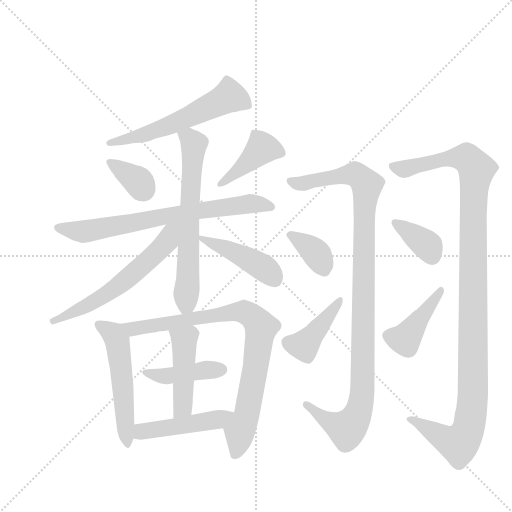
t = 0.00 s
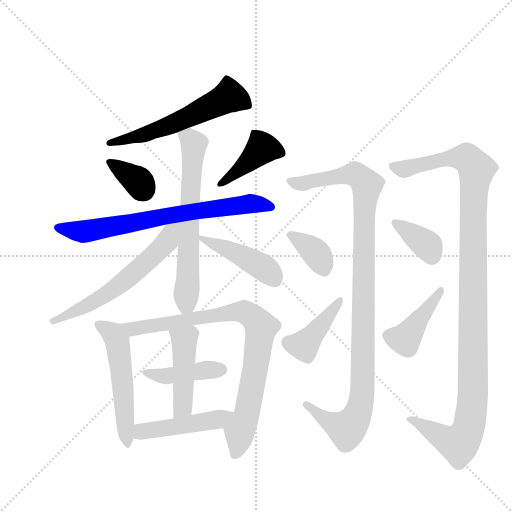
t = 2.58 s
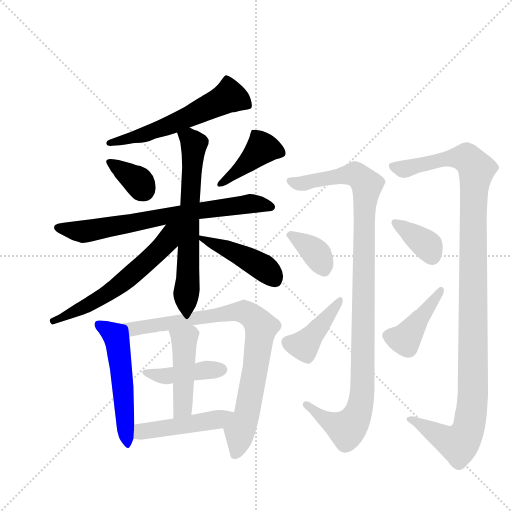
t = 5.16 s
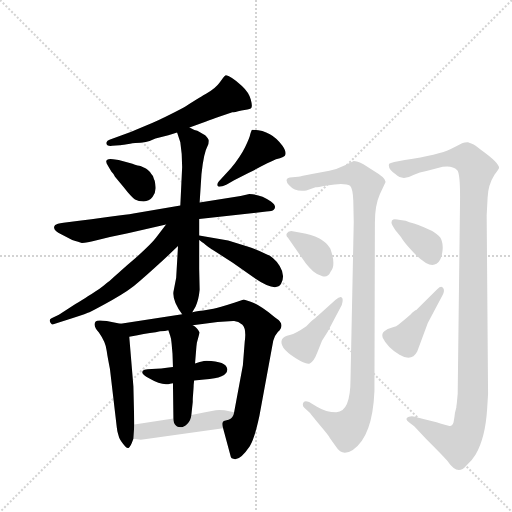
t = 7.75 s
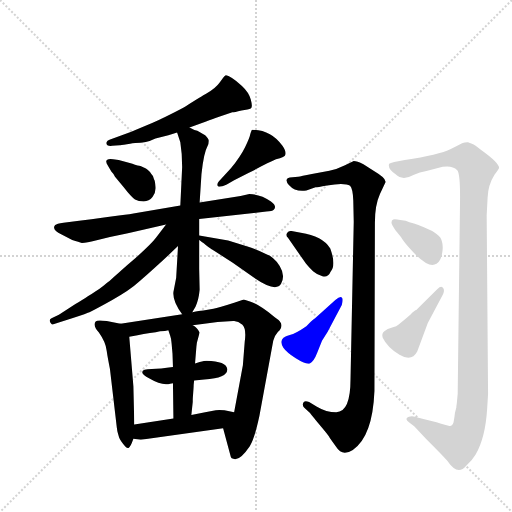
t = 10.33 s
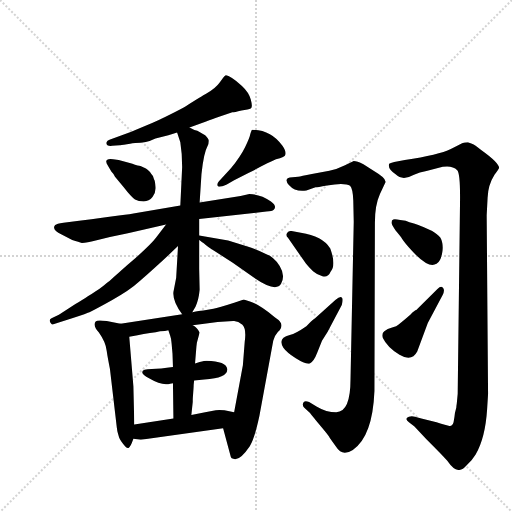
t = 12.91 s

The animated SVG that drew these frames (rendered in a browser with its animation timeline set to each time). Animation: 18 CSS @keyframes rules; one cycle of 12.91 s.

<svg version="1.1" viewBox="0 0 1024 1024" xmlns="http://www.w3.org/2000/svg">
  <g stroke="lightgray" stroke-dasharray="1,1" stroke-width="1" transform="scale(4, 4)">
    <line x1="0" y1="0" x2="256" y2="256"></line>
    <line x1="256" y1="0" x2="0" y2="256"></line>
    <line x1="128" y1="0" x2="128" y2="256"></line>
    <line x1="0" y1="128" x2="256" y2="128"></line>
  </g>
  <g transform="scale(0.92, -0.92) translate(60, -900)">
    <style type="text/css">
      
        @keyframes keyframes0 {
          from {
            stroke: blue;
            stroke-dashoffset: 583;
            stroke-width: 128;
          }
          65% {
            animation-timing-function: step-end;
            stroke: blue;
            stroke-dashoffset: 0;
            stroke-width: 128;
          }
          to {
            stroke: black;
            stroke-width: 1024;
          }
        }
        #make-me-a-hanzi-animation-0 {
          animation: keyframes0 0.7244466145833334s both;
          animation-delay: 0s;
          animation-timing-function: linear;
        }
      
        @keyframes keyframes1 {
          from {
            stroke: blue;
            stroke-dashoffset: 353;
            stroke-width: 128;
          }
          53% {
            animation-timing-function: step-end;
            stroke: blue;
            stroke-dashoffset: 0;
            stroke-width: 128;
          }
          to {
            stroke: black;
            stroke-width: 1024;
          }
        }
        #make-me-a-hanzi-animation-1 {
          animation: keyframes1 0.5372721354166666s both;
          animation-delay: 0.7244466145833334s;
          animation-timing-function: linear;
        }
      
        @keyframes keyframes2 {
          from {
            stroke: blue;
            stroke-dashoffset: 414;
            stroke-width: 128;
          }
          57% {
            animation-timing-function: step-end;
            stroke: blue;
            stroke-dashoffset: 0;
            stroke-width: 128;
          }
          to {
            stroke: black;
            stroke-width: 1024;
          }
        }
        #make-me-a-hanzi-animation-2 {
          animation: keyframes2 0.5869140625s both;
          animation-delay: 1.26171875s;
          animation-timing-function: linear;
        }
      
        @keyframes keyframes3 {
          from {
            stroke: blue;
            stroke-dashoffset: 725;
            stroke-width: 128;
          }
          70% {
            animation-timing-function: step-end;
            stroke: blue;
            stroke-dashoffset: 0;
            stroke-width: 128;
          }
          to {
            stroke: black;
            stroke-width: 1024;
          }
        }
        #make-me-a-hanzi-animation-3 {
          animation: keyframes3 0.8400065104166666s both;
          animation-delay: 1.8486328125s;
          animation-timing-function: linear;
        }
      
        @keyframes keyframes4 {
          from {
            stroke: blue;
            stroke-dashoffset: 652;
            stroke-width: 128;
          }
          68% {
            animation-timing-function: step-end;
            stroke: blue;
            stroke-dashoffset: 0;
            stroke-width: 128;
          }
          to {
            stroke: black;
            stroke-width: 1024;
          }
        }
        #make-me-a-hanzi-animation-4 {
          animation: keyframes4 0.7805989583333334s both;
          animation-delay: 2.6886393229166665s;
          animation-timing-function: linear;
        }
      
        @keyframes keyframes5 {
          from {
            stroke: blue;
            stroke-dashoffset: 603;
            stroke-width: 128;
          }
          66% {
            animation-timing-function: step-end;
            stroke: blue;
            stroke-dashoffset: 0;
            stroke-width: 128;
          }
          to {
            stroke: black;
            stroke-width: 1024;
          }
        }
        #make-me-a-hanzi-animation-5 {
          animation: keyframes5 0.74072265625s both;
          animation-delay: 3.46923828125s;
          animation-timing-function: linear;
        }
      
        @keyframes keyframes6 {
          from {
            stroke: blue;
            stroke-dashoffset: 441;
            stroke-width: 128;
          }
          59% {
            animation-timing-function: step-end;
            stroke: blue;
            stroke-dashoffset: 0;
            stroke-width: 128;
          }
          to {
            stroke: black;
            stroke-width: 1024;
          }
        }
        #make-me-a-hanzi-animation-6 {
          animation: keyframes6 0.60888671875s both;
          animation-delay: 4.2099609375s;
          animation-timing-function: linear;
        }
      
        @keyframes keyframes7 {
          from {
            stroke: blue;
            stroke-dashoffset: 540;
            stroke-width: 128;
          }
          64% {
            animation-timing-function: step-end;
            stroke: blue;
            stroke-dashoffset: 0;
            stroke-width: 128;
          }
          to {
            stroke: black;
            stroke-width: 1024;
          }
        }
        #make-me-a-hanzi-animation-7 {
          animation: keyframes7 0.689453125s both;
          animation-delay: 4.81884765625s;
          animation-timing-function: linear;
        }
      
        @keyframes keyframes8 {
          from {
            stroke: blue;
            stroke-dashoffset: 853;
            stroke-width: 128;
          }
          74% {
            animation-timing-function: step-end;
            stroke: blue;
            stroke-dashoffset: 0;
            stroke-width: 128;
          }
          to {
            stroke: black;
            stroke-width: 1024;
          }
        }
        #make-me-a-hanzi-animation-8 {
          animation: keyframes8 0.9441731770833334s both;
          animation-delay: 5.50830078125s;
          animation-timing-function: linear;
        }
      
        @keyframes keyframes9 {
          from {
            stroke: blue;
            stroke-dashoffset: 424;
            stroke-width: 128;
          }
          58% {
            animation-timing-function: step-end;
            stroke: blue;
            stroke-dashoffset: 0;
            stroke-width: 128;
          }
          to {
            stroke: black;
            stroke-width: 1024;
          }
        }
        #make-me-a-hanzi-animation-9 {
          animation: keyframes9 0.5950520833333334s both;
          animation-delay: 6.452473958333333s;
          animation-timing-function: linear;
        }
      
        @keyframes keyframes10 {
          from {
            stroke: blue;
            stroke-dashoffset: 455;
            stroke-width: 128;
          }
          60% {
            animation-timing-function: step-end;
            stroke: blue;
            stroke-dashoffset: 0;
            stroke-width: 128;
          }
          to {
            stroke: black;
            stroke-width: 1024;
          }
        }
        #make-me-a-hanzi-animation-10 {
          animation: keyframes10 0.6202799479166666s both;
          animation-delay: 7.047526041666666s;
          animation-timing-function: linear;
        }
      
        @keyframes keyframes11 {
          from {
            stroke: blue;
            stroke-dashoffset: 470;
            stroke-width: 128;
          }
          60% {
            animation-timing-function: step-end;
            stroke: blue;
            stroke-dashoffset: 0;
            stroke-width: 128;
          }
          to {
            stroke: black;
            stroke-width: 1024;
          }
        }
        #make-me-a-hanzi-animation-11 {
          animation: keyframes11 0.6324869791666666s both;
          animation-delay: 7.667805989583333s;
          animation-timing-function: linear;
        }
      
        @keyframes keyframes12 {
          from {
            stroke: blue;
            stroke-dashoffset: 1078;
            stroke-width: 128;
          }
          78% {
            animation-timing-function: step-end;
            stroke: blue;
            stroke-dashoffset: 0;
            stroke-width: 128;
          }
          to {
            stroke: black;
            stroke-width: 1024;
          }
        }
        #make-me-a-hanzi-animation-12 {
          animation: keyframes12 1.1272786458333333s both;
          animation-delay: 8.30029296875s;
          animation-timing-function: linear;
        }
      
        @keyframes keyframes13 {
          from {
            stroke: blue;
            stroke-dashoffset: 365;
            stroke-width: 128;
          }
          54% {
            animation-timing-function: step-end;
            stroke: blue;
            stroke-dashoffset: 0;
            stroke-width: 128;
          }
          to {
            stroke: black;
            stroke-width: 1024;
          }
        }
        #make-me-a-hanzi-animation-13 {
          animation: keyframes13 0.5470377604166666s both;
          animation-delay: 9.427571614583334s;
          animation-timing-function: linear;
        }
      
        @keyframes keyframes14 {
          from {
            stroke: blue;
            stroke-dashoffset: 414;
            stroke-width: 128;
          }
          57% {
            animation-timing-function: step-end;
            stroke: blue;
            stroke-dashoffset: 0;
            stroke-width: 128;
          }
          to {
            stroke: black;
            stroke-width: 1024;
          }
        }
        #make-me-a-hanzi-animation-14 {
          animation: keyframes14 0.5869140625s both;
          animation-delay: 9.974609375s;
          animation-timing-function: linear;
        }
      
        @keyframes keyframes15 {
          from {
            stroke: blue;
            stroke-dashoffset: 1172;
            stroke-width: 128;
          }
          79% {
            animation-timing-function: step-end;
            stroke: blue;
            stroke-dashoffset: 0;
            stroke-width: 128;
          }
          to {
            stroke: black;
            stroke-width: 1024;
          }
        }
        #make-me-a-hanzi-animation-15 {
          animation: keyframes15 1.2037760416666667s both;
          animation-delay: 10.5615234375s;
          animation-timing-function: linear;
        }
      
        @keyframes keyframes16 {
          from {
            stroke: blue;
            stroke-dashoffset: 369;
            stroke-width: 128;
          }
          55% {
            animation-timing-function: step-end;
            stroke: blue;
            stroke-dashoffset: 0;
            stroke-width: 128;
          }
          to {
            stroke: black;
            stroke-width: 1024;
          }
        }
        #make-me-a-hanzi-animation-16 {
          animation: keyframes16 0.55029296875s both;
          animation-delay: 11.765299479166666s;
          animation-timing-function: linear;
        }
      
        @keyframes keyframes17 {
          from {
            stroke: blue;
            stroke-dashoffset: 420;
            stroke-width: 128;
          }
          58% {
            animation-timing-function: step-end;
            stroke: blue;
            stroke-dashoffset: 0;
            stroke-width: 128;
          }
          to {
            stroke: black;
            stroke-width: 1024;
          }
        }
        #make-me-a-hanzi-animation-17 {
          animation: keyframes17 0.591796875s both;
          animation-delay: 12.315592447916666s;
          animation-timing-function: linear;
        }
      
    </style>
    
      <path d="M 234 589 Q 258 589 278 599 L 306 606 Q 314 609 325 612 L 352 623 L 388 636 Q 389 636 396.5 639 Q 404 642 407 643 Q 413 645 445 656 Q 449 656 465 660 L 478 662 Q 483 663 485 664 Q 490 666 485 684 Q 481 699 466 713 Q 438 738 430 736 Q 428 736 418 721 Q 409 708 388 696 Q 381 693 378 690 Q 372 687 363.5 681.5 Q 355 676 348 672 Q 335 663 272 633 L 224 613 L 178 596 Q 173 594 171.5 590.5 Q 170 587 173.5 584.5 Q 177 582 184 583 L 200 584 Q 201 584 216 586.5 Q 231 589 234 589 Z" fill="lightgray"></path>
    
      <path d="M 278 494 Q 277 508 275 510 Q 274 518 269 522 Q 267 525 264.5 527.5 Q 262 530 259.5 532 Q 257 534 255 535 Q 253 536 249 537.5 Q 245 539 242.5 539.5 Q 240 540 233.5 542 Q 227 544 224 545 L 198 552 L 186 554 Q 163 557 175 539 L 182 527 Q 187 522 190 516 L 209 493 Q 226 471 233.5 466.5 Q 241 462 252.5 462 Q 264 462 271.5 471.5 Q 279 481 278 494 Z" fill="lightgray"></path>
    
      <path d="M 442 534 L 416 506 Q 411 501 413 496 Q 415 491 433 499 L 449 508 L 480 524 Q 487 527 499 533.5 Q 511 540 521 545 Q 531 550 540 554 Q 550 556 554 558 Q 568 563 554 583 Q 529 618 488 618 Q 487 618 484 608 Q 483 601 473 580.5 Q 463 560 442 534 Z" fill="lightgray"></path>
    
      <path d="M 332 453 L 230 436 Q 226 435 112 420 L 78 416 Q 63 414 60 411 Q 51 402 74 390 L 97 378 Q 112 373 118 372 Q 129 372 148 377 L 179 385 L 218 393 L 301 412 L 373 424 L 519 440 Q 532 441 535 444 Q 543 452 529 462 Q 506 478 482 478 L 463 474 L 374 460 L 332 453 Z" fill="lightgray"></path>
    
      <path d="M 325 612 L 332 591 Q 336 567 336 537 L 332 453 L 327 365 L 323 296 L 317 265 Q 315 245 336 217 C 347 202 347 202 358 221 L 365 233 Q 372 248 374 270 L 373 316 L 373 378 L 373 388 L 373 424 L 374 460 L 378 522 Q 383 568 391 582 Q 394 587 394 594 Q 394 598 386 606 L 369 616 Q 362 617 352 623 C 325 636 316 640 325 612 Z" fill="lightgray"></path>
    
      <path d="M 301 412 L 279 383 Q 267 367 222 328 Q 214 321 198 307 Q 181 292 178 289 Q 174 286 165 279 Q 155 271 148 267 Q 141 262 131 256 Q 121 249 104 239 L 68 216 L 52 208 Q 48 206 48 203 Q 48 199 51 197 Q 53 194 56 195 L 78 202 Q 119 215 131 220 Q 143 225 184 248 Q 221 268 244 289 Q 294 333 327 365 C 379 415 326 445 301 412 Z" fill="lightgray"></path>
    
      <path d="M 373 378 Q 377 375 388 367 Q 399 359 402 357 L 446 329 L 484 302 Q 539 262 551 283 Q 561 301 548 322 Q 535 342 518 348 Q 492 360 478 364 L 436 377 L 373 388 C 355 391 355 391 373 378 Z" fill="lightgray"></path>
    
      <path d="M 232 -23 L 230 60 L 221 168 C 219 193 219 193 202 196 L 172 202 Q 151 205 148 201 Q 141 193 155 177 Q 170 156 172 137 Q 174 123 179 98 L 194 -30 Q 195 -36 195 -37 Q 196 -41 198 -48 Q 199 -54 207 -64 Q 214 -74 219 -74 Q 223 -74 230 -54 L 232 -23 Z" fill="lightgray"></path>
    
      <path d="M 359 193 L 413 200 L 447 202 Q 457 203 467 194 Q 476 185 472 157 L 468 106 L 449 4 C 444 -25 417 -2 425 -31 L 442 -94 Q 442 -96 449 -98 Q 462 -101 483 -70 Q 493 -55 504 -4 L 534 159 Q 536 169 544 178 Q 552 185 552 193 Q 552 201 538 210 Q 504 238 485 244 L 470 249 L 449 242 Q 415 231 404 229 L 382 225 Q 374 225 358 221 L 336 217 L 202 196 C 172 191 191 163 221 168 L 239 171 Q 252 174 266 176 Q 280 178 288 180 Q 300 180 306 182 L 359 193 Z" fill="lightgray"></path>
    
      <path d="M 362 73 L 384 75 Q 436 78 434 98 Q 432 115 389 116 Q 385 116 374 113 L 364 110 L 316 102 Q 288 98 270 98 Q 249 98 249 91 Q 249 86 265 77 Q 292 61 310 66 Q 314 67 316 67 L 362 73 Z" fill="lightgray"></path>
    
      <path d="M 361 63 L 362 73 L 364 110 L 367 147 L 368 155 L 374 177 Q 369 188 359 193 C 334 209 297 210 306 182 L 310 170 Q 312 165 313 154 L 315 131 L 316 102 L 316 67 L 317 -10 C 317 -40 353 -32 356 -2 L 359 26 L 359 30 Q 359 33 360 46 Q 361 59 361 63 Z" fill="lightgray"></path>
    
      <path d="M 449 4 L 428 8 Q 415 9 409 8 L 386 4 L 356 -2 L 317 -10 L 232 -23 C 202 -28 200 -50 230 -54 L 246 -56 L 262 -54 L 425 -31 C 455 -27 478 -2 449 4 Z" fill="lightgray"></path>
    
      <path d="M 671 4 Q 649 4 629 16 L 612 26 Q 601 30 599 24 Q 597 18 601 14 L 614 2 Q 616 -1 626.5 -13.5 Q 637 -26 646 -37 Q 655 -48 657 -52 L 671 -72 Q 684 -93 707 -78 Q 750 -49 754 50 L 755 416 Q 755 454 766 478 L 778 504 Q 780 512 753 528 L 730 543 Q 716 550 709 550 L 690 541 Q 672 532 656 529 L 618 522 Q 594 517 588 516 L 570 514 Q 557 511 568 498 Q 582 482 606 486 L 626 493 Q 629 493 651 497 Q 690 504 701 496 Q 707 490 708 464 L 709 418 L 702 76 Q 702 4 671 4 Z" fill="lightgray"></path>
    
      <path d="M 605 327 Q 612 318 620.5 310.5 Q 629 303 641 299.5 Q 653 296 659 310 Q 671 324 658 360 Q 641 387 594 394 L 573 398 Q 566 398 563.5 392.5 Q 561 387 566 383 L 605 327 Z" fill="lightgray"></path>
    
      <path d="M 630 134 L 640 159 L 652 178 L 683 237 Q 687 251 683 253.5 Q 679 256 669 248 L 625 208 Q 621 206 615 200 L 606 191 Q 583 175 570 172 Q 543 166 556 144 Q 563 134 583 121 Q 605 107 613.5 110 Q 622 113 630 134 Z" fill="lightgray"></path>
    
      <path d="M 1000 470 Q 1001 498 1015 520 Q 1025 534 1025 535 Q 1025 546 986 574 Q 978 580 974 583 Q 970 586 964.5 588 Q 959 590 957.5 590.5 Q 956 591 950.5 590 Q 945 589 943.5 588 Q 942 587 934 583 Q 926 579 920 576 Q 894 563 820 552 L 797 548 Q 788 546 786 544 Q 782 533 800 521 Q 815 506 840 520 Q 852 526 867 528 L 892 535 Q 921 543 934 530 Q 941 523 940 457 L 935 44 L 933 23 Q 932 17 932 14 L 929 2 L 928 -6 L 926 -18 Q 923 -27 917 -26 Q 911 -25 889 -18 L 856 -10 L 842 -6 Q 835 -4 829 -6 Q 818 -10 829 -18 L 841 -27 L 867 -55 Q 910 -98 914 -104 Q 935 -135 954 -112 Q 967 -100 974 -88 Q 995 -52 999 11 Q 1001 42 1001 44 L 998 432 L 1000 470 Z" fill="lightgray"></path>
    
      <path d="M 800 399 Q 812 385 814 381 Q 817 375 838 352 Q 853 336 866 328.5 Q 879 321 889 326.5 Q 899 332 902 355 Q 903 364 901.5 371.5 Q 900 379 897.5 383 Q 895 387 889 391.5 Q 883 396 879.5 398 Q 876 400 867.5 403.5 Q 859 407 856 408 Q 851 411 840 414 Q 829 417 822 420 L 810 422 Q 799 424 795 423 Q 791 422 791 416 Q 791 413 800 399 Z" fill="lightgray"></path>
    
      <path d="M 845 226 Q 842 226 832 216 Q 831 215 806 194 Q 803 191 792.5 188 Q 782 185 775.5 180 Q 769 175 772 166 Q 782 145 808.5 129 Q 835 113 847 136 L 870 198 L 902 258 Q 907 268 904 273 Q 900 281 891 272 L 845 226 Z" fill="lightgray"></path>
    
    
      <clipPath id="make-me-a-hanzi-clip-0">
        <path d="M 234 589 Q 258 589 278 599 L 306 606 Q 314 609 325 612 L 352 623 L 388 636 Q 389 636 396.5 639 Q 404 642 407 643 Q 413 645 445 656 Q 449 656 465 660 L 478 662 Q 483 663 485 664 Q 490 666 485 684 Q 481 699 466 713 Q 438 738 430 736 Q 428 736 418 721 Q 409 708 388 696 Q 381 693 378 690 Q 372 687 363.5 681.5 Q 355 676 348 672 Q 335 663 272 633 L 224 613 L 178 596 Q 173 594 171.5 590.5 Q 170 587 173.5 584.5 Q 177 582 184 583 L 200 584 Q 201 584 216 586.5 Q 231 589 234 589 Z"></path>
      </clipPath>
      <path clip-path="url(#make-me-a-hanzi-clip-0)" d="M 480 670 L 439 691 L 294 622 L 178 589" fill="none" id="make-me-a-hanzi-animation-0" stroke-dasharray="455 910" stroke-linecap="round"></path>
    
      <clipPath id="make-me-a-hanzi-clip-1">
        <path d="M 278 494 Q 277 508 275 510 Q 274 518 269 522 Q 267 525 264.5 527.5 Q 262 530 259.5 532 Q 257 534 255 535 Q 253 536 249 537.5 Q 245 539 242.5 539.5 Q 240 540 233.5 542 Q 227 544 224 545 L 198 552 L 186 554 Q 163 557 175 539 L 182 527 Q 187 522 190 516 L 209 493 Q 226 471 233.5 466.5 Q 241 462 252.5 462 Q 264 462 271.5 471.5 Q 279 481 278 494 Z"></path>
      </clipPath>
      <path clip-path="url(#make-me-a-hanzi-clip-1)" d="M 180 547 L 240 506 L 253 485" fill="none" id="make-me-a-hanzi-animation-1" stroke-dasharray="225 450" stroke-linecap="round"></path>
    
      <clipPath id="make-me-a-hanzi-clip-2">
        <path d="M 442 534 L 416 506 Q 411 501 413 496 Q 415 491 433 499 L 449 508 L 480 524 Q 487 527 499 533.5 Q 511 540 521 545 Q 531 550 540 554 Q 550 556 554 558 Q 568 563 554 583 Q 529 618 488 618 Q 487 618 484 608 Q 483 601 473 580.5 Q 463 560 442 534 Z"></path>
      </clipPath>
      <path clip-path="url(#make-me-a-hanzi-clip-2)" d="M 547 571 L 507 576 L 458 529 L 417 500" fill="none" id="make-me-a-hanzi-animation-2" stroke-dasharray="286 572" stroke-linecap="round"></path>
    
      <clipPath id="make-me-a-hanzi-clip-3">
        <path d="M 332 453 L 230 436 Q 226 435 112 420 L 78 416 Q 63 414 60 411 Q 51 402 74 390 L 97 378 Q 112 373 118 372 Q 129 372 148 377 L 179 385 L 218 393 L 301 412 L 373 424 L 519 440 Q 532 441 535 444 Q 543 452 529 462 Q 506 478 482 478 L 463 474 L 374 460 L 332 453 Z"></path>
      </clipPath>
      <path clip-path="url(#make-me-a-hanzi-clip-3)" d="M 66 405 L 134 398 L 313 433 L 459 454 L 495 457 L 529 450" fill="none" id="make-me-a-hanzi-animation-3" stroke-dasharray="597 1194" stroke-linecap="round"></path>
    
      <clipPath id="make-me-a-hanzi-clip-4">
        <path d="M 325 612 L 332 591 Q 336 567 336 537 L 332 453 L 327 365 L 323 296 L 317 265 Q 315 245 336 217 C 347 202 347 202 358 221 L 365 233 Q 372 248 374 270 L 373 316 L 373 378 L 373 388 L 373 424 L 374 460 L 378 522 Q 383 568 391 582 Q 394 587 394 594 Q 394 598 386 606 L 369 616 Q 362 617 352 623 C 325 636 316 640 325 612 Z"></path>
      </clipPath>
      <path clip-path="url(#make-me-a-hanzi-clip-4)" d="M 334 609 L 362 587 L 349 292 L 345 240 L 339 229" fill="none" id="make-me-a-hanzi-animation-4" stroke-dasharray="524 1048" stroke-linecap="round"></path>
    
      <clipPath id="make-me-a-hanzi-clip-5">
        <path d="M 301 412 L 279 383 Q 267 367 222 328 Q 214 321 198 307 Q 181 292 178 289 Q 174 286 165 279 Q 155 271 148 267 Q 141 262 131 256 Q 121 249 104 239 L 68 216 L 52 208 Q 48 206 48 203 Q 48 199 51 197 Q 53 194 56 195 L 78 202 Q 119 215 131 220 Q 143 225 184 248 Q 221 268 244 289 Q 294 333 327 365 C 379 415 326 445 301 412 Z"></path>
      </clipPath>
      <path clip-path="url(#make-me-a-hanzi-clip-5)" d="M 324 411 L 290 360 L 216 294 L 138 240 L 55 202" fill="none" id="make-me-a-hanzi-animation-5" stroke-dasharray="475 950" stroke-linecap="round"></path>
    
      <clipPath id="make-me-a-hanzi-clip-6">
        <path d="M 373 378 Q 377 375 388 367 Q 399 359 402 357 L 446 329 L 484 302 Q 539 262 551 283 Q 561 301 548 322 Q 535 342 518 348 Q 492 360 478 364 L 436 377 L 373 388 C 355 391 355 391 373 378 Z"></path>
      </clipPath>
      <path clip-path="url(#make-me-a-hanzi-clip-6)" d="M 380 383 L 499 327 L 529 305 L 538 291" fill="none" id="make-me-a-hanzi-animation-6" stroke-dasharray="313 626" stroke-linecap="round"></path>
    
      <clipPath id="make-me-a-hanzi-clip-7">
        <path d="M 232 -23 L 230 60 L 221 168 C 219 193 219 193 202 196 L 172 202 Q 151 205 148 201 Q 141 193 155 177 Q 170 156 172 137 Q 174 123 179 98 L 194 -30 Q 195 -36 195 -37 Q 196 -41 198 -48 Q 199 -54 207 -64 Q 214 -74 219 -74 Q 223 -74 230 -54 L 232 -23 Z"></path>
      </clipPath>
      <path clip-path="url(#make-me-a-hanzi-clip-7)" d="M 154 195 L 187 174 L 195 158 L 218 -68" fill="none" id="make-me-a-hanzi-animation-7" stroke-dasharray="412 824" stroke-linecap="round"></path>
    
      <clipPath id="make-me-a-hanzi-clip-8">
        <path d="M 359 193 L 413 200 L 447 202 Q 457 203 467 194 Q 476 185 472 157 L 468 106 L 449 4 C 444 -25 417 -2 425 -31 L 442 -94 Q 442 -96 449 -98 Q 462 -101 483 -70 Q 493 -55 504 -4 L 534 159 Q 536 169 544 178 Q 552 185 552 193 Q 552 201 538 210 Q 504 238 485 244 L 470 249 L 449 242 Q 415 231 404 229 L 382 225 Q 374 225 358 221 L 336 217 L 202 196 C 172 191 191 163 221 168 L 239 171 Q 252 174 266 176 Q 280 178 288 180 Q 300 180 306 182 L 359 193 Z"></path>
      </clipPath>
      <path clip-path="url(#make-me-a-hanzi-clip-8)" d="M 210 195 L 232 185 L 461 223 L 480 218 L 498 203 L 508 189 L 499 127 L 475 -7 L 461 -37 L 452 -85" fill="none" id="make-me-a-hanzi-animation-8" stroke-dasharray="725 1450" stroke-linecap="round"></path>
    
      <clipPath id="make-me-a-hanzi-clip-9">
        <path d="M 362 73 L 384 75 Q 436 78 434 98 Q 432 115 389 116 Q 385 116 374 113 L 364 110 L 316 102 Q 288 98 270 98 Q 249 98 249 91 Q 249 86 265 77 Q 292 61 310 66 Q 314 67 316 67 L 362 73 Z"></path>
      </clipPath>
      <path clip-path="url(#make-me-a-hanzi-clip-9)" d="M 255 91 L 302 82 L 421 97" fill="none" id="make-me-a-hanzi-animation-9" stroke-dasharray="296 592" stroke-linecap="round"></path>
    
      <clipPath id="make-me-a-hanzi-clip-10">
        <path d="M 361 63 L 362 73 L 364 110 L 367 147 L 368 155 L 374 177 Q 369 188 359 193 C 334 209 297 210 306 182 L 310 170 Q 312 165 313 154 L 315 131 L 316 102 L 316 67 L 317 -10 C 317 -40 353 -32 356 -2 L 359 26 L 359 30 Q 359 33 360 46 Q 361 59 361 63 Z"></path>
      </clipPath>
      <path clip-path="url(#make-me-a-hanzi-clip-10)" d="M 314 178 L 340 160 L 341 143 L 338 21 L 322 -2" fill="none" id="make-me-a-hanzi-animation-10" stroke-dasharray="327 654" stroke-linecap="round"></path>
    
      <clipPath id="make-me-a-hanzi-clip-11">
        <path d="M 449 4 L 428 8 Q 415 9 409 8 L 386 4 L 356 -2 L 317 -10 L 232 -23 C 202 -28 200 -50 230 -54 L 246 -56 L 262 -54 L 425 -31 C 455 -27 478 -2 449 4 Z"></path>
      </clipPath>
      <path clip-path="url(#make-me-a-hanzi-clip-11)" d="M 235 -47 L 256 -37 L 400 -15 L 443 0" fill="none" id="make-me-a-hanzi-animation-11" stroke-dasharray="342 684" stroke-linecap="round"></path>
    
      <clipPath id="make-me-a-hanzi-clip-12">
        <path d="M 671 4 Q 649 4 629 16 L 612 26 Q 601 30 599 24 Q 597 18 601 14 L 614 2 Q 616 -1 626.5 -13.5 Q 637 -26 646 -37 Q 655 -48 657 -52 L 671 -72 Q 684 -93 707 -78 Q 750 -49 754 50 L 755 416 Q 755 454 766 478 L 778 504 Q 780 512 753 528 L 730 543 Q 716 550 709 550 L 690 541 Q 672 532 656 529 L 618 522 Q 594 517 588 516 L 570 514 Q 557 511 568 498 Q 582 482 606 486 L 626 493 Q 629 493 651 497 Q 690 504 701 496 Q 707 490 708 464 L 709 418 L 702 76 Q 702 4 671 4 Z"></path>
      </clipPath>
      <path clip-path="url(#make-me-a-hanzi-clip-12)" d="M 571 506 L 598 501 L 713 521 L 738 497 L 732 442 L 725 22 L 714 -8 L 694 -33 L 658 -18 L 606 20" fill="none" id="make-me-a-hanzi-animation-12" stroke-dasharray="950 1900" stroke-linecap="round"></path>
    
      <clipPath id="make-me-a-hanzi-clip-13">
        <path d="M 605 327 Q 612 318 620.5 310.5 Q 629 303 641 299.5 Q 653 296 659 310 Q 671 324 658 360 Q 641 387 594 394 L 573 398 Q 566 398 563.5 392.5 Q 561 387 566 383 L 605 327 Z"></path>
      </clipPath>
      <path clip-path="url(#make-me-a-hanzi-clip-13)" d="M 572 390 L 620 357 L 645 313" fill="none" id="make-me-a-hanzi-animation-13" stroke-dasharray="237 474" stroke-linecap="round"></path>
    
      <clipPath id="make-me-a-hanzi-clip-14">
        <path d="M 630 134 L 640 159 L 652 178 L 683 237 Q 687 251 683 253.5 Q 679 256 669 248 L 625 208 Q 621 206 615 200 L 606 191 Q 583 175 570 172 Q 543 166 556 144 Q 563 134 583 121 Q 605 107 613.5 110 Q 622 113 630 134 Z"></path>
      </clipPath>
      <path clip-path="url(#make-me-a-hanzi-clip-14)" d="M 568 155 L 600 149 L 677 248" fill="none" id="make-me-a-hanzi-animation-14" stroke-dasharray="286 572" stroke-linecap="round"></path>
    
      <clipPath id="make-me-a-hanzi-clip-15">
        <path d="M 1000 470 Q 1001 498 1015 520 Q 1025 534 1025 535 Q 1025 546 986 574 Q 978 580 974 583 Q 970 586 964.5 588 Q 959 590 957.5 590.5 Q 956 591 950.5 590 Q 945 589 943.5 588 Q 942 587 934 583 Q 926 579 920 576 Q 894 563 820 552 L 797 548 Q 788 546 786 544 Q 782 533 800 521 Q 815 506 840 520 Q 852 526 867 528 L 892 535 Q 921 543 934 530 Q 941 523 940 457 L 935 44 L 933 23 Q 932 17 932 14 L 929 2 L 928 -6 L 926 -18 Q 923 -27 917 -26 Q 911 -25 889 -18 L 856 -10 L 842 -6 Q 835 -4 829 -6 Q 818 -10 829 -18 L 841 -27 L 867 -55 Q 910 -98 914 -104 Q 935 -135 954 -112 Q 967 -100 974 -88 Q 995 -52 999 11 Q 1001 42 1001 44 L 998 432 L 1000 470 Z"></path>
      </clipPath>
      <path clip-path="url(#make-me-a-hanzi-clip-15)" d="M 794 539 L 826 533 L 938 558 L 954 557 L 976 532 L 968 433 L 968 43 L 957 -37 L 937 -65 L 927 -63 L 836 -12" fill="none" id="make-me-a-hanzi-animation-15" stroke-dasharray="1044 2088" stroke-linecap="round"></path>
    
      <clipPath id="make-me-a-hanzi-clip-16">
        <path d="M 800 399 Q 812 385 814 381 Q 817 375 838 352 Q 853 336 866 328.5 Q 879 321 889 326.5 Q 899 332 902 355 Q 903 364 901.5 371.5 Q 900 379 897.5 383 Q 895 387 889 391.5 Q 883 396 879.5 398 Q 876 400 867.5 403.5 Q 859 407 856 408 Q 851 411 840 414 Q 829 417 822 420 L 810 422 Q 799 424 795 423 Q 791 422 791 416 Q 791 413 800 399 Z"></path>
      </clipPath>
      <path clip-path="url(#make-me-a-hanzi-clip-16)" d="M 799 416 L 870 366 L 880 342" fill="none" id="make-me-a-hanzi-animation-16" stroke-dasharray="241 482" stroke-linecap="round"></path>
    
      <clipPath id="make-me-a-hanzi-clip-17">
        <path d="M 845 226 Q 842 226 832 216 Q 831 215 806 194 Q 803 191 792.5 188 Q 782 185 775.5 180 Q 769 175 772 166 Q 782 145 808.5 129 Q 835 113 847 136 L 870 198 L 902 258 Q 907 268 904 273 Q 900 281 891 272 L 845 226 Z"></path>
      </clipPath>
      <path clip-path="url(#make-me-a-hanzi-clip-17)" d="M 787 170 L 820 162 L 898 266" fill="none" id="make-me-a-hanzi-animation-17" stroke-dasharray="292 584" stroke-linecap="round"></path>
    
  </g>
</svg>
